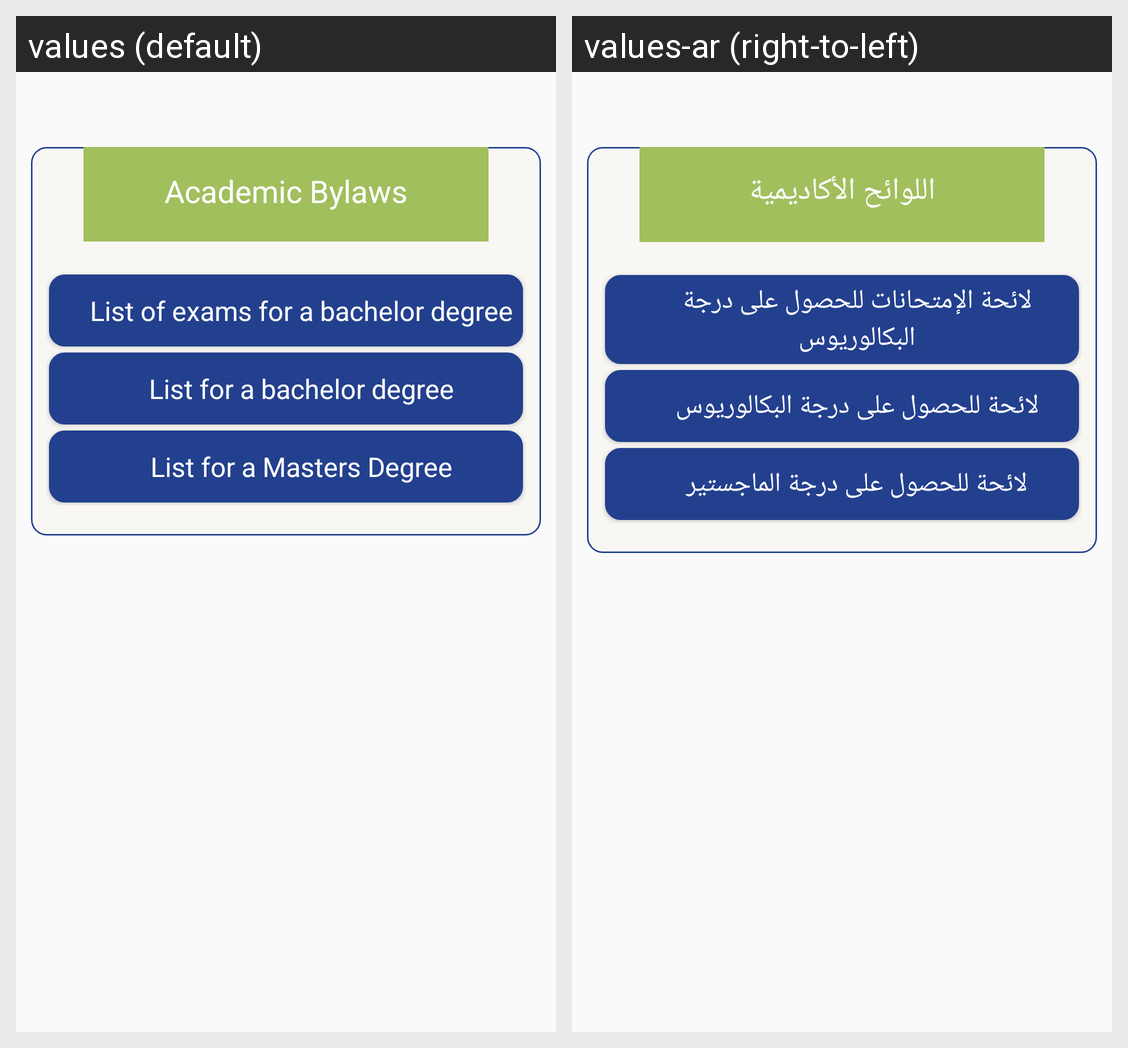

Translations of the strings shown on this Android screen, per locale in the grid:
Android screen res/layout/activity_academic__bylows.xml rendered under 2 locales, left to right: values (default), values-ar (right-to-left). Device: Nexus 5 (rendered at 1080×1920; each locale shown at half size, 540×960, under a caption strip naming it); theme AppTheme.
Strings drawn on this screen, with the default value and each locale's value (text and hints the layout hard-codes, and strings that could not be matched under every locale, appear in the picture but are not listed):

academic_bylaws
  values: Academic Bylaws
  values-ar: اللوائح الأكاديمية

list_of_exams
  values: List of exams for a bachelor degree
  values-ar: لائحة الإمتحانات للحصول على درجة البكالوريوس

list_of_bachelor
  values: List for a bachelor degree
  values-ar: لائحة للحصول على درجة البكالوريوس

list_of_Master
  values: List for a Masters Degree
  values-ar: لائحة للحصول على درجة الماجستير
